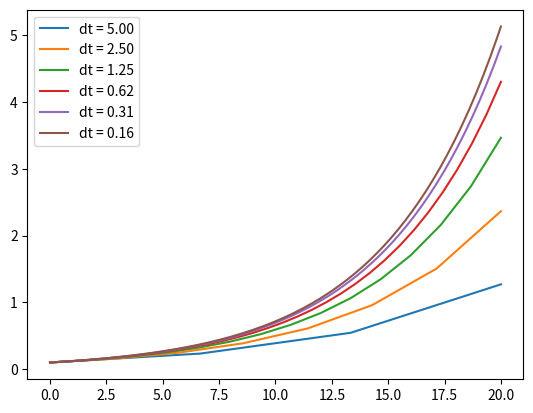

Reproduce this figure in Python.
import numpy as np
import matplotlib.pyplot as plt


class ODESolver(object):
    def __init__(self, f):
        self.f = f

    def advance(self):
        raise NotImplementedError

    def set_initial_conditions(self, U0):
        self.U0 = U0

    def solve(self, time_points):
        self.t = np.asarray(time_points)
        N = len(self.t)
        self.u = np.zeros(N)
        self.u[0] = self.U0

        for n in range(N-1):
            self.n = n
            self.u[n+1] = self.advance()

        return self.t, self.u


class ForwardEuler(ODESolver):
    def advance(self):
        u, f, n, t = self.u, self.f, self.n, self.t

        dt = t[n+1] - t[n]
        u_new = u[n] + dt*f(u[n], t[n])
        return u_new


class F(object):
    def __call__(self, u, t):
        return u/5


if __name__ == '__main__':
    # Function
    f = F()

    # Solver
    solver = ForwardEuler(f)
    solver.set_initial_conditions(0.1)
    for n in [4, 8, 16, 32, 64, 128]:
        t_sol, u_sol = solver.solve(np.linspace(0, 20, n))
        plt.plot(t_sol, u_sol, label = f'dt = {20/n:.2f}')

    plt.legend()
    plt.show()

"""
Terminal>>python simple_ODE_class_ODESolver.py
"""